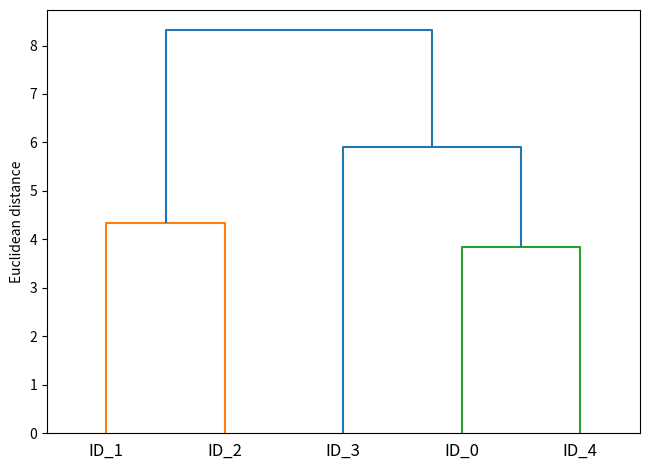
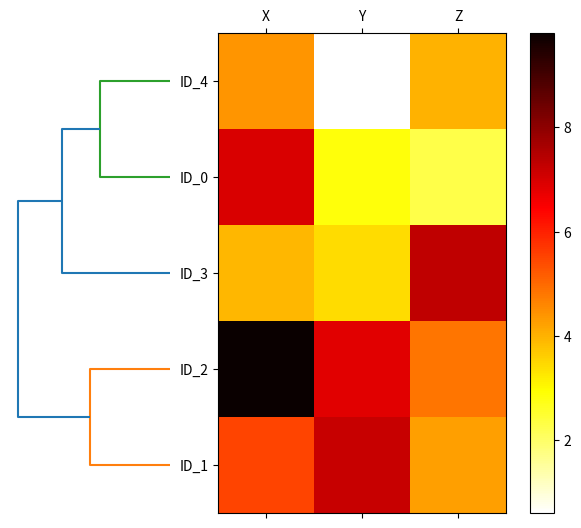

Here is the Python script that generated these plots, in order:
import numpy as np
import pandas as pd
from matplotlib import pyplot as plt
from scipy.cluster.hierarchy import dendrogram
from scipy.cluster.hierarchy import linkage
from scipy.spatial.distance import pdist, squareform

if __name__ == "__main__":
    np.random.seed(123)
    variables = ['X', 'Y', 'Z']
    labels = ['ID_0', 'ID_1', 'ID_2', 'ID_3', 'ID_4']
    X = np.random.random_sample([5, 3]) * 10
    df = pd.DataFrame(X, columns=variables, index=labels)
    print(df)

    row_dist = pd.DataFrame(squareform(pdist(df, metric='euclidean')), columns=labels, index=labels)
    print(row_dist)

    # Approach 1
    row_clusters = linkage(pdist(df, metric='euclidean'), method='complete')
    # Approach 2
    # row_clusters = linkage(df.values, metric='euclidean', method='complete')

    pd.DataFrame(row_clusters, columns=['row label 1', 'row label 2', 'distance',
                                        'no. of items in clust.'],
                 index=['cluster %d' % (i + 1) for i in range(row_clusters.shape[0])])

    # make dendrogram black (part 1/2)
    # from scipy.cluster.hierarchy import set_link_color_palette
    # set_link_color_palette(['black'])
    row_dendr = dendrogram(row_clusters,
                           labels=labels,
                           # make dendrogram black (part 2/2)
                           # color_threshold=np.inf
                           )
    plt.tight_layout()
    plt.ylabel('Euclidean distance')
    plt.show()

    fig = plt.figure(figsize=(8, 8), facecolor='white')
    axd = fig.add_axes([0.09, 0.1, 0.2, 0.6])
    row_dendr = dendrogram(row_clusters, orientation='left')
    # note: for matplotlib < v1.5.1, please use orientation='right'
    df_rowclust = df.iloc[row_dendr['leaves'][::-1]]
    axm = fig.add_axes([0.23, 0.1, 0.6, 0.6])
    cax = axm.matshow(df_rowclust, interpolation='nearest', cmap='hot_r')
    axd.set_xticks([])
    axd.set_yticks([])
    for i in axd.spines.values():
        i.set_visible(False)
    fig.colorbar(cax)
    axm.set_xticklabels([''] + list(df_rowclust.columns))
    axm.set_yticklabels([''] + list(df_rowclust.index))
    plt.show()

